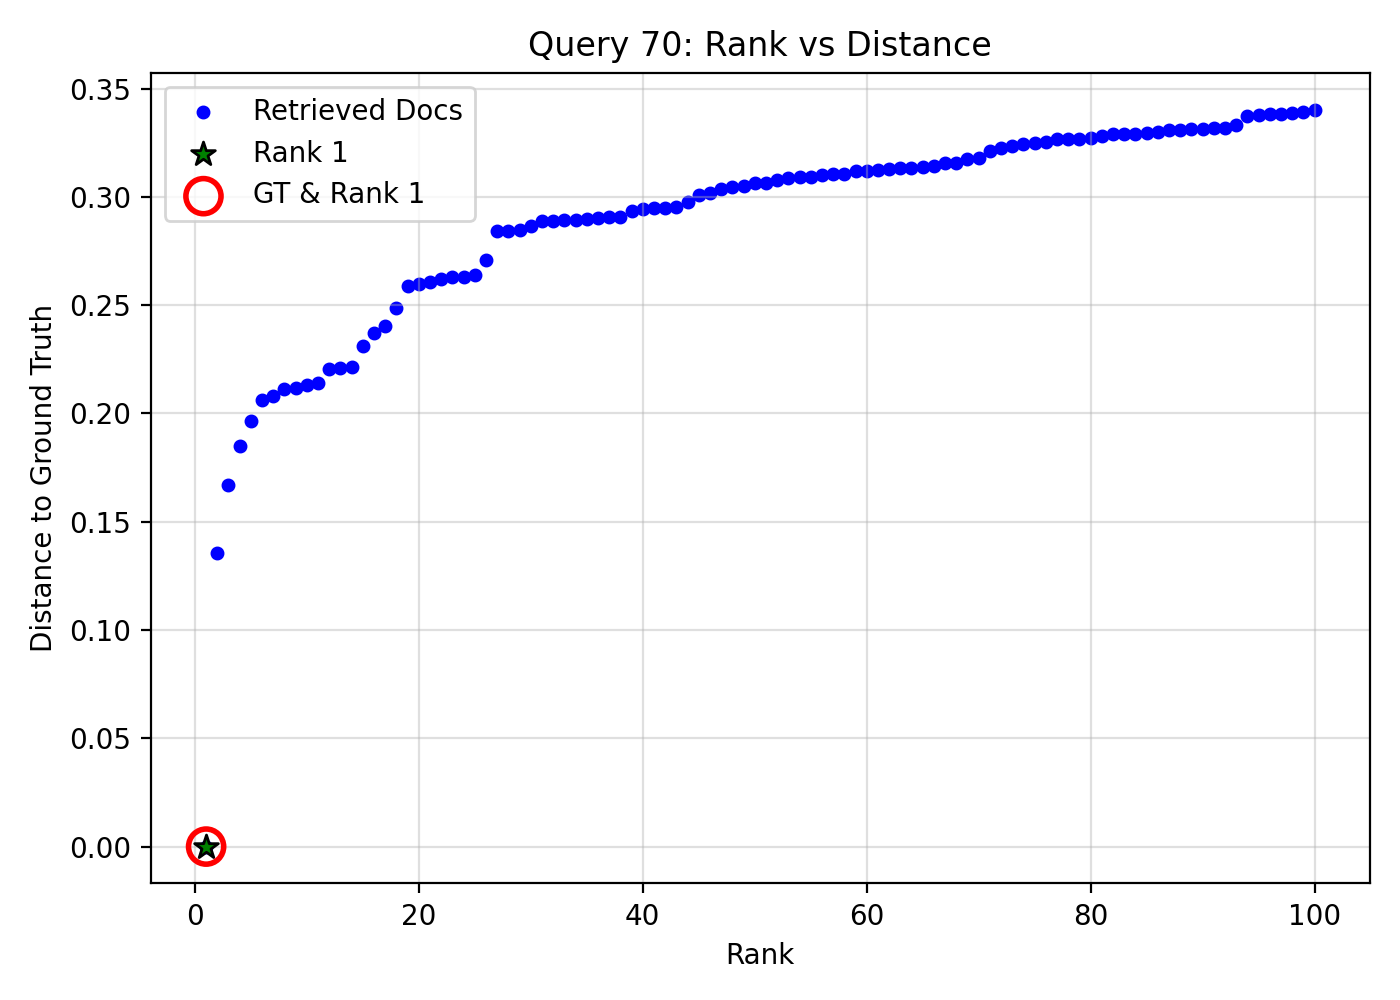

Data behind this chart, as committed beside it:
query_idx, query_gt_id, doc_id, rank, distance, is_gt, is_rank_1
70, 18607272, abd52e20-4174-4aad-97d6-dcd2c74ce978, 1, 0.0, 1, 1
70, 18607272, 74a76390-addd-4236-96a7-47a0dd57a3b1, 2, 0.1355, 0, 0
70, 18607272, d8888376-cd99-4159-aac1-1ad4f26ce18e, 3, 0.1668, 0, 0
70, 18607272, b4aa1a6e-cb04-4f1d-9712-51339eeeeb70, 4, 0.1851, 0, 0
70, 18607272, 60abd8f8-4a48-49da-b095-0a02982ae147, 5, 0.1964, 0, 0
70, 18607272, da41057d-08e4-45c0-ae3c-e2cd5ea735cf, 6, 0.2062, 0, 0
70, 18607272, af683fe0-8bf7-4d47-aee0-05a9b2cbdf6b, 7, 0.2081, 0, 0
70, 18607272, f25ef790-3789-473e-a09b-e5920fad01ae, 8, 0.2111, 0, 0
70, 18607272, ae4275a3-2c74-4c78-a025-a769ff27159f, 9, 0.2119, 0, 0
70, 18607272, 3893a4f9-0fbc-4dd7-b2bb-2d4fc5c65d73, 10, 0.213, 0, 0
70, 18607272, 960968a8-a376-42de-be76-96c14c58f1e4, 11, 0.2143, 0, 0
70, 18607272, 436b912a-25b4-4492-bb18-03c12b24f16a, 12, 0.2207, 0, 0
70, 18607272, 0fa09855-78c1-4f15-9a50-9b8616802e8f, 13, 0.2208, 0, 0
70, 18607272, 187701af-bf9b-4efc-b998-c677da17e188, 14, 0.2213, 0, 0
70, 18607272, 9073cb6c-6326-41c2-816c-431450a9830c, 15, 0.2313, 0, 0
70, 18607272, b9d45028-0f02-45d2-baaf-3d8271be6f60, 16, 0.2371, 0, 0
70, 18607272, f84b8400-3569-468b-b4d9-73680bab0919, 17, 0.2405, 0, 0
70, 18607272, 5adfbbe0-48b1-4147-93ad-d804fe6e5746, 18, 0.2486, 0, 0
70, 18607272, 76df25e6-f01d-43dd-a587-27594d09b0b3, 19, 0.259, 0, 0
70, 18607272, 336f1aca-b4d3-49fa-863f-efd16771c7d8, 20, 0.2596, 0, 0
70, 18607272, 1bb72399-ce42-4efe-896f-252c89c5fa49, 21, 0.2607, 0, 0
70, 18607272, ceda6c9c-c656-4fad-8534-f829332264f5, 22, 0.2619, 0, 0
70, 18607272, 9d0e1ec6-1c2e-40d9-a330-a738006900e3, 23, 0.263, 0, 0
70, 18607272, 36ae6b6a-d6bf-4e6b-950e-830d2a325993, 24, 0.2632, 0, 0
70, 18607272, 192d6246-c01a-4e5f-bb05-38519f9add70, 25, 0.264, 0, 0
70, 18607272, 224cbf46-df72-4f2f-8598-a4bb617da05a, 26, 0.2707, 0, 0
70, 18607272, e722109d-9760-40a6-95d2-fa1e59b3caf1, 27, 0.2841, 0, 0
70, 18607272, 16ace886-603b-4d79-9072-f1f063b34966, 28, 0.2843, 0, 0
70, 18607272, b9c99967-c51d-45ac-9074-cadf1d3763bc, 29, 0.2849, 0, 0
70, 18607272, 3d129e5b-c36f-4054-a661-8aefc0f94678, 30, 0.2867, 0, 0
70, 18607272, b03d4033-1084-4efa-951a-9259d3e21645, 31, 0.2888, 0, 0
70, 18607272, d55b5fa8-13ff-4722-bb4c-34b312057487, 32, 0.2891, 0, 0
70, 18607272, 68afd1b5-f46f-4efd-b54f-260d4e151cb3, 33, 0.2893, 0, 0
70, 18607272, 0a3362f3-4650-4f17-9cbc-743ea7260072, 34, 0.2895, 0, 0
70, 18607272, 68b9d3e2-3a00-44e3-a88d-d44360ee03f9, 35, 0.2899, 0, 0
70, 18607272, f05b0533-50cc-470b-a133-2e62cb5fd325, 36, 0.29, 0, 0
70, 18607272, 89d0d31d-79eb-406d-8cee-0cefc5d094de, 37, 0.2908, 0, 0
70, 18607272, f61c73fd-853c-476c-8172-411276a9362d, 38, 0.2908, 0, 0
70, 18607272, 183ac241-8547-49bb-8492-e3fc61508f00, 39, 0.2936, 0, 0
70, 18607272, 14e02f21-8ba4-49c5-a333-ec300b8e7051, 40, 0.2946, 0, 0
70, 18607272, e3f86f9f-c508-45bb-bec6-3ec470d2324f, 41, 0.2947, 0, 0
70, 18607272, 35068e9d-0fc9-4d96-8e80-a1b75561825d, 42, 0.2947, 0, 0
70, 18607272, c07d3d8d-d75d-4f25-af82-14f7f5cba87b, 43, 0.2951, 0, 0
70, 18607272, 12ffeebc-f188-4b2f-a823-a5b4d96704d3, 44, 0.2978, 0, 0
70, 18607272, 73cb999a-0f5a-4614-943b-64f4071094c3, 45, 0.3007, 0, 0
70, 18607272, 9379a6fc-7699-4bf2-bff9-f9f0d7533e99, 46, 0.3019, 0, 0
70, 18607272, 49a8c51b-c70d-4111-9f14-c62165f513a6, 47, 0.3038, 0, 0
70, 18607272, 64323c9d-4072-4c34-8046-6fcc4b4f8605, 48, 0.3047, 0, 0
70, 18607272, 1a5c69dc-81fd-424e-8d4a-9bef9657c157, 49, 0.3048, 0, 0
70, 18607272, 42c5e43d-3831-4d75-8256-11a5c9f91532, 50, 0.3062, 0, 0
70, 18607272, cc1af06d-7712-4dd5-abb8-a63a8a520549, 51, 0.3066, 0, 0
70, 18607272, f12609f9-0b07-4c39-bee1-07304d15132b, 52, 0.3079, 0, 0
70, 18607272, d4a61862-e949-4635-bf03-6a97dc7ce5e5, 53, 0.3089, 0, 0
70, 18607272, eb0172b7-9d18-45b8-82e6-bbd8d9d71c2c, 54, 0.3092, 0, 0
70, 18607272, 816e042c-985e-42af-8994-da6d02cb6933, 55, 0.3093, 0, 0
70, 18607272, ff1baa59-1063-4392-b108-79dfd04d3888, 56, 0.3103, 0, 0
70, 18607272, 9492e5d7-7f55-4a43-8d2d-c11da505e6eb, 57, 0.3106, 0, 0
70, 18607272, a8c48d82-2bea-4dce-976e-9f1b85eb3750, 58, 0.3107, 0, 0
70, 18607272, a8d46c75-3fa7-45d0-aefb-7ccb18dc63b3, 59, 0.312, 0, 0
70, 18607272, 8e3b3f44-abcd-4fb3-84ce-847d420dd5bc, 60, 0.312, 0, 0
... 40 more rows
